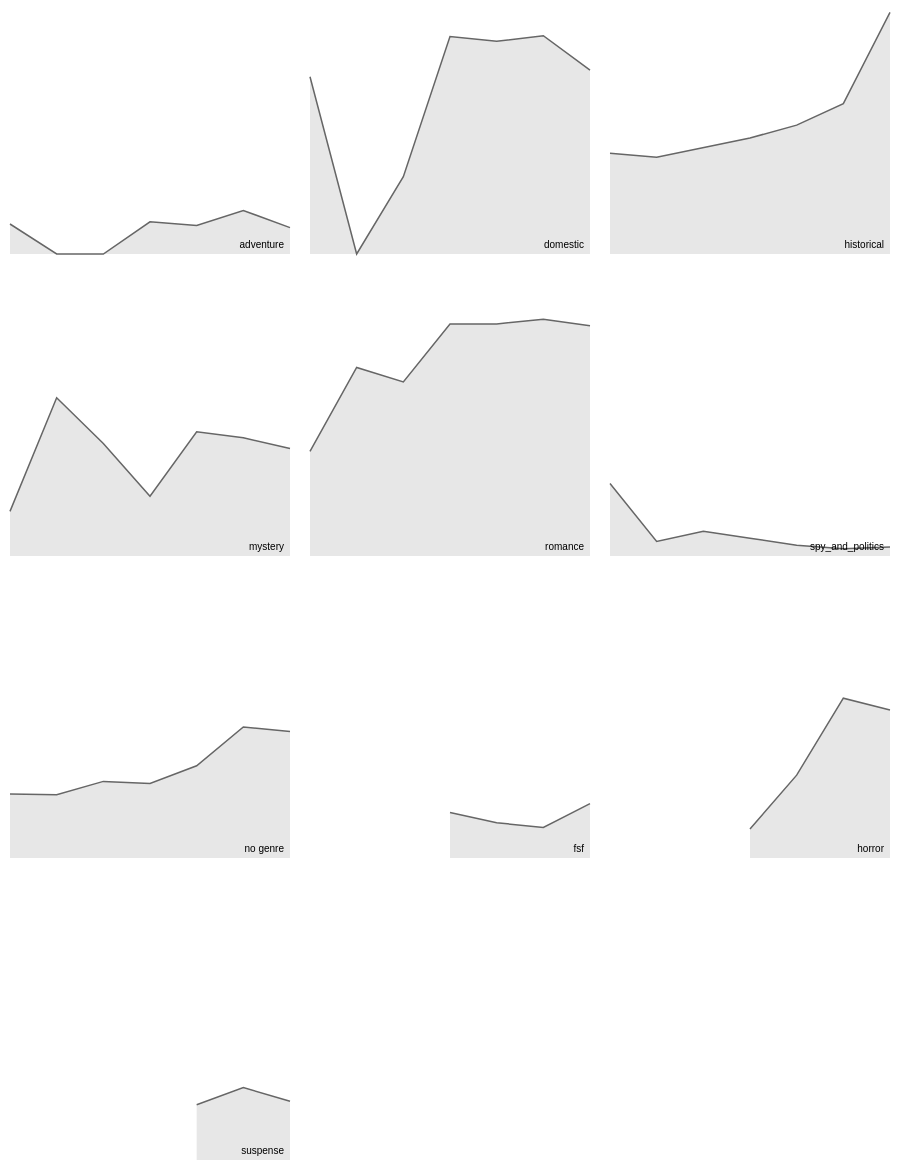
D3 v3 page, settled after 480 driven frames (8 s of simulated time); the page loaded 1 data file(s).



var margin = {top: 8, right: 10, bottom: 2, left: 10},
    width = 300 - margin.left - margin.right,
    height = 300 - margin.top - margin.bottom;

var parseDate = d3.time.format("%Y").parse;

var x = d3.time.scale()
    .range([0, width]);

var y = d3.scale.linear()
    .range([height, 0]);

var area = d3.svg.area()
    .x(function(d) { return x(d.date); })
    .y0(height)
    .y1(function(d) { return y(d.price); });

var line = d3.svg.line()
    .x(function(d) { return x(d.date); })
    .y(function(d) { return y(d.price); });

console.log("Not all is lost");

d3.csv("stocks.csv", type, function(error, data) {

  // Nest data by symbol.
  var symbols = d3.nest()
      .key(function(d) { return d.symbol; })
      .entries(data);

  for (symbol in symbols){
    percent_ls = symbols[symbol]["values"];
    console.log(percent_ls);
    for (var i = 0; i < percent_ls.length; i++){
        row = percent_ls[i];
        percent = row["price"];
        if (percent == -1){
          symbols[symbol]["values"].splice(i,1);
        }
    }
  }

  // Compute the maximum price per symbol, needed for the y-domain.
  symbols.forEach(function(s) {
    s.maxPrice = 1.0;
  });

  // Compute the minimum and maximum date across symbols.
  // We assume values are sorted by date.
  x.domain([
    d3.min(symbols, function(s) { return s.values[0].date; }),
    d3.max(symbols, function(s) { return s.values[s.values.length - 1].date; })
  ]);

  // Add an SVG element for each symbol, with the desired dimensions and margin.
  var svg = d3.select("body").selectAll("svg").data(symbols, function(d, i) { return d + i; })
      .enter().append("svg")
      .attr("width", width + margin.left + margin.right)
      .attr("height", height + margin.top + margin.bottom)
      .append("g")
      .attr("transform", "translate(" + margin.left + "," + margin.top + ")");

  // Add the area path elements. Note: the y-domain is set per element.
  svg.append("path")
      .attr("class", "area")
      .attr("d", function(d) { y.domain([0, d.maxPrice]); return area(d.values); });

  // Add the line path elements. Note: the y-domain is set per element.
  svg.append("path")
      .attr("class", "line")
      .attr("d", function(d) { y.domain([0, d.maxPrice]); return line(d.values); });

  // Add a small label for the symbol name.
  svg.append("text")
      .attr("x", width - 6)
      .attr("y", height - 6)
      .style("text-anchor", "end")
      .text(function(d) { return d.key; });
});

function type(d) {
  d.price = +d.price;
  d.date = parseDate(d.date);
  return d;
}



### data: stocks.csv
symbol, date, price
adventure, 1950, 0.1034
domestic, 1950, 0.6111
historical, 1950, 0.3478
mystery, 1950, 0.1538
romance, 1950, 0.3611
spy_and_politics, 1950, 0.25
no genre, 1950, 0.2209
adventure, 1960, 0
domestic, 1960, 0
historical, 1960, 0.3333
mystery, 1960, 0.5455
romance, 1960, 0.65
spy_and_politics, 1960, 0.05
no genre, 1960, 0.2185
adventure, 1970, 0
domestic, 1970, 0.2667
mystery, 1970, 0.3878
romance, 1970, 0.6
spy_and_politics, 1970, 0.08571
no genre, 1970, 0.2642
adventure, 1980, 0.1111
domestic, 1980, 0.75
fsf, 1980, 0.1566
historical, 1980, 0.4
horror, 1980, 0.1
mystery, 1980, 0.2059
romance, 1980, 0.8
spy_and_politics, 1980, 0.06122
no genre, 1980, 0.2571
adventure, 1990, 0.09804
domestic, 1990, 0.7333
fsf, 1990, 0.1216
historical, 1990, 0.4444
horror, 1990, 0.2857
mystery, 1990, 0.4286
romance, 1990, 0.8
spy_and_politics, 1990, 0.03704
suspense, 1990, 0.1905
no genre, 1990, 0.3182
adventure, 2000, 0.15
domestic, 2000, 0.7528
fsf, 2000, 0.1053
historical, 2000, 0.5185
horror, 2000, 0.551
mystery, 2000, 0.4076
romance, 2000, 0.8167
spy_and_politics, 2000, 0.025
suspense, 2000, 0.25
no genre, 2000, 0.4519
adventure, 2010, 0.09091
domestic, 2010, 0.6341
fsf, 2010, 0.1875
historical, 2010, 0.8333
horror, 2010, 0.5106
mystery, 2010, 0.3704
romance, 2010, 0.7941
spy_and_politics, 2010, 0.03125
suspense, 2010, 0.2024
no genre, 2010, 0.4361